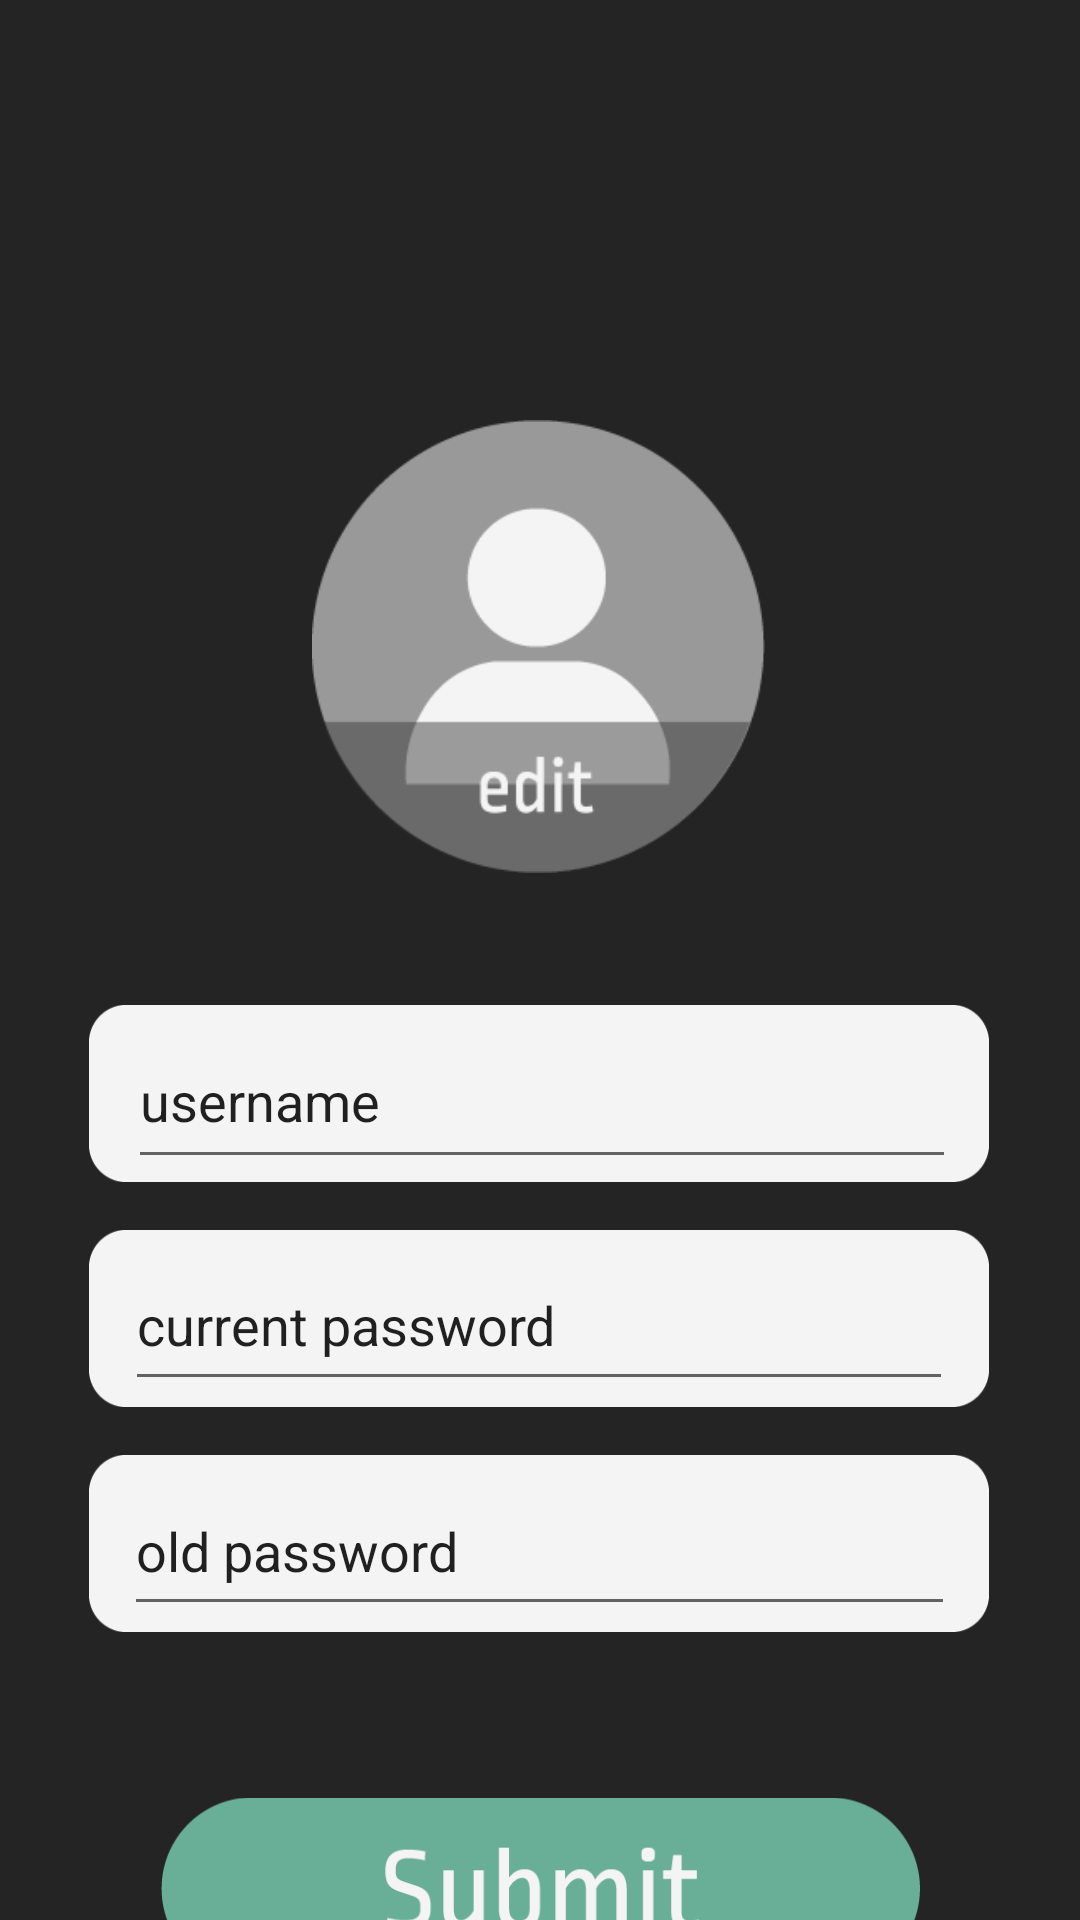

Android layout source for this screen:
<!-- AndroidManifest.xml: application theme Theme.Localcoin -->
<!-- res/layout/fragment_profile.xml -->
<?xml version="1.0" encoding="utf-8"?>
<androidx.constraintlayout.widget.ConstraintLayout xmlns:android="http://schemas.android.com/apk/res/android"
    xmlns:app="http://schemas.android.com/apk/res-auto"
    xmlns:tools="http://schemas.android.com/tools"
    android:layout_width="match_parent"
    android:layout_height="match_parent"
    android:background="#242424"
    android:theme="@style/ThemeOverlay.Localcoin.FullscreenContainer"
    tools:context=".ProfileFragment">

    <ImageView
        android:id="@+id/imageView9"
        android:layout_width="187dp"
        android:layout_height="151dp"
        android:layout_marginTop="140dp"
        android:layout_marginBottom="40dp"
        android:src="@drawable/profileicon"
        app:layout_constraintBottom_toTopOf="@+id/imageView10"
        app:layout_constraintEnd_toEndOf="parent"
        app:layout_constraintHorizontal_bias="0.498"
        app:layout_constraintStart_toStartOf="parent"
        app:layout_constraintTop_toTopOf="parent" />

    <ImageView
        android:id="@+id/imageView10"
        android:layout_width="300dp"
        android:layout_height="75dp"
        android:layout_marginTop="36dp"
        android:src="@drawable/inputbox"
        app:layout_constraintEnd_toEndOf="parent"
        app:layout_constraintHorizontal_bias="0.495"
        app:layout_constraintStart_toStartOf="parent"
        app:layout_constraintTop_toBottomOf="@+id/imageView9" />

    <ImageView
        android:id="@+id/imageView15"
        android:layout_width="300dp"
        android:layout_height="75dp"
        android:src="@drawable/inputbox"
        app:layout_constraintEnd_toEndOf="parent"
        app:layout_constraintHorizontal_bias="0.495"
        app:layout_constraintStart_toStartOf="parent"
        app:layout_constraintTop_toBottomOf="@+id/imageView10" />

    <ImageView
        android:id="@+id/imageView17"
        android:layout_width="300dp"
        android:layout_height="75dp"
        android:src="@drawable/inputbox"
        app:layout_constraintEnd_toEndOf="parent"
        app:layout_constraintHorizontal_bias="0.495"
        app:layout_constraintStart_toStartOf="parent"
        app:layout_constraintTop_toBottomOf="@+id/imageView15" />

    <EditText
        android:id="@+id/editTextTextPersonName2"
        android:layout_width="276dp"
        android:layout_height="55dp"
        android:layout_marginTop="32dp"
        android:layout_marginBottom="9dp"
        android:ems="10"
        android:inputType="textPersonName"
        android:text="username"
        app:layout_constraintBottom_toBottomOf="@+id/imageView10"
        app:layout_constraintEnd_toEndOf="@+id/imageView10"
        app:layout_constraintHorizontal_bias="0.541"
        app:layout_constraintStart_toStartOf="@+id/imageView10"
        app:layout_constraintTop_toTopOf="@+id/imageView10"
        app:layout_constraintVertical_bias="1.0" />

    <EditText
        android:id="@+id/editTextTextPersonName4"
        android:layout_width="276dp"
        android:layout_height="54dp"
        android:layout_marginTop="11dp"
        android:layout_marginBottom="10dp"
        android:ems="10"
        android:inputType="textPersonName"
        android:text="current password"
        app:layout_constraintBottom_toBottomOf="@+id/imageView15"
        app:layout_constraintEnd_toEndOf="@+id/imageView15"
        app:layout_constraintStart_toStartOf="@+id/imageView15"
        app:layout_constraintTop_toTopOf="@+id/imageView15" />

    <EditText
        android:id="@+id/editTextTextPersonName5"
        android:layout_width="277dp"
        android:layout_height="53dp"
        android:layout_marginTop="12dp"
        android:layout_marginBottom="10dp"
        android:ems="10"
        android:inputType="textPersonName"
        android:text="old password"
        app:layout_constraintBottom_toBottomOf="@+id/imageView17"
        app:layout_constraintEnd_toEndOf="@+id/imageView17"
        app:layout_constraintStart_toStartOf="@+id/imageView17"
        app:layout_constraintTop_toTopOf="@+id/imageView17" />

    <ImageView
        android:id="@+id/imageView18"
        android:layout_width="253dp"
        android:layout_height="75dp"
        android:layout_marginTop="40dp"
        android:src="@drawable/greensubmit"
        app:layout_constraintEnd_toEndOf="parent"
        app:layout_constraintStart_toStartOf="parent"
        app:layout_constraintTop_toBottomOf="@+id/imageView17" />

    <ImageView
        android:id="@+id/imageView19"
        android:layout_width="52dp"
        android:layout_height="48dp"
        android:layout_marginTop="20dp"
        android:src="@drawable/logoutwhite"
        app:layout_constraintEnd_toEndOf="parent"
        app:layout_constraintHorizontal_bias="0.5"
        app:layout_constraintStart_toStartOf="parent"
        app:layout_constraintTop_toBottomOf="@+id/imageView18" />

</androidx.constraintlayout.widget.ConstraintLayout>
<!-- resources referenced by this layout -->
<resources>
  <!-- drawable greensubmit: png bitmap (drawable, 6731 bytes) -->
  <!-- drawable inputbox: png bitmap (drawable, 2150 bytes) -->
  <!-- drawable logoutwhite: png bitmap (drawable, 1610 bytes) -->
  <!-- drawable profileicon: png bitmap (drawable, 7840 bytes) -->
  <style name="ThemeOverlay.Localcoin.FullscreenContainer" parent="">
          <item name="fullscreenBackgroundColor">@color/light_blue_600</item>
          <item name="fullscreenTextColor">@color/light_blue_A200</item>
      </style>
  <style name="Theme.Localcoin" parent="Theme.MaterialComponents.DayNight.NoActionBar">
          <item name="android:windowFullscreen">true</item>
          
          <item name="colorPrimary">@color/purple_500</item>
          <item name="colorPrimaryVariant">@color/purple_700</item>
          <item name="colorOnPrimary">@color/white</item>
          
          <item name="colorSecondary">@color/teal_200</item>
          <item name="colorSecondaryVariant">@color/teal_700</item>
          <item name="colorOnSecondary">@color/black</item>
          
          <item name="android:statusBarColor" tools:targetApi="l">?attr/colorPrimaryVariant</item>
          
      </style>
  <!-- not gathered from this repository: default colours our renderer supplied (Android Studio template values) -->
  <color name="purple_500">#FF6200EE</color>
  <color name="purple_700">#FF3700B3</color>
  <color name="teal_200">#FF03DAC5</color>
  <color name="teal_700">#FF018786</color>
  <color name="black">#FF000000</color>
  <color name="white">#FFFFFFFF</color>
</resources>
